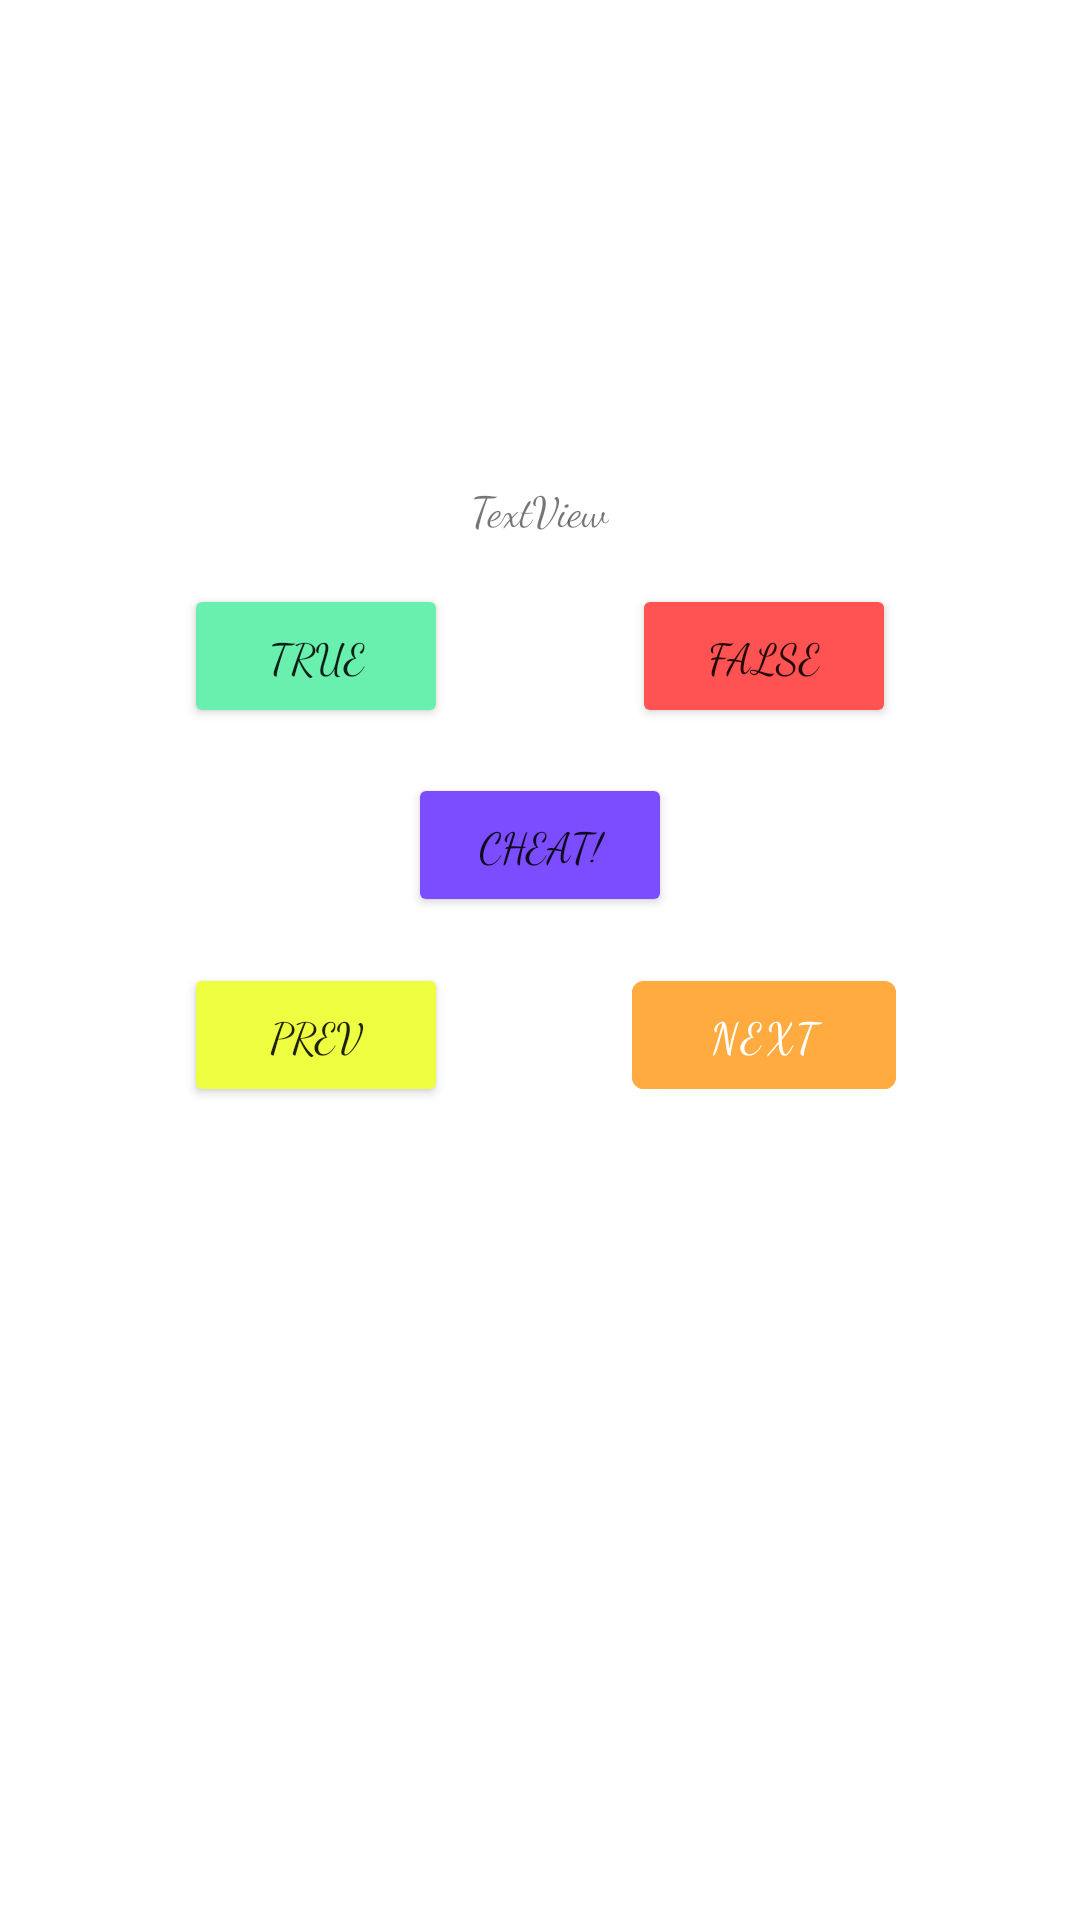

This screen was rendered from an Android layout file. Write that file and the resources it references.
<!-- AndroidManifest.xml: application theme Theme.TenQuestionGame -->
<!-- res/layout/activity_quection.xml -->
<?xml version="1.0" encoding="utf-8"?>
<androidx.constraintlayout.widget.ConstraintLayout xmlns:android="http://schemas.android.com/apk/res/android"
    xmlns:app="http://schemas.android.com/apk/res-auto"
    xmlns:tools="http://schemas.android.com/tools"
    android:layout_width="match_parent"
    android:layout_height="match_parent"
    tools:context=".questionActivity">

    <TextView
        android:id="@+id/questionView"
        android:layout_width="wrap_content"
        android:layout_height="wrap_content"
        android:text="TextView"
        android:fontFamily="cursive"
        app:layout_constraintEnd_toEndOf="parent"
        app:layout_constraintStart_toStartOf="parent"
        app:layout_constraintTop_toBottomOf="@id/guideline1"
        tools:layout_editor_absoluteY="230dp" />

    <Button
        android:id="@+id/truebutton"
        android:layout_width="wrap_content"
        android:layout_height="wrap_content"
        android:backgroundTint="@color/orangeb"
        android:fontFamily="cursive"
        android:text="True"
        app:layout_constraintBottom_toTopOf="@id/cheatbutton"
        app:layout_constraintEnd_toStartOf="@id/falsebutton"
        app:layout_constraintStart_toStartOf="parent"
        app:layout_constraintTop_toBottomOf="@id/questionView" />

    <Button
        android:id="@+id/falsebutton"
        android:layout_width="wrap_content"
        android:layout_height="wrap_content"
        android:text="false"
        android:fontFamily="cursive"
        android:backgroundTint="@color/orangea"
        app:layout_constraintBottom_toTopOf="@id/cheatbutton"
        app:layout_constraintEnd_toEndOf="parent"
        app:layout_constraintStart_toEndOf="@+id/truebutton"
        app:layout_constraintTop_toBottomOf="@id/questionView"
        tools:layout_editor_absoluteY="310dp" />

    <Button
        android:id="@+id/cheatbutton"
        android:layout_width="wrap_content"
        android:layout_height="wrap_content"
        android:text="cheat!"
        android:fontFamily="cursive"
        android:backgroundTint="@color/orangec"
        app:layout_constraintBottom_toTopOf="@id/nextbutton"
        app:layout_constraintEnd_toEndOf="parent"
        app:layout_constraintStart_toStartOf="parent"
        app:layout_constraintTop_toBottomOf="@id/truebutton"
        tools:layout_editor_absoluteX="149dp"
        tools:layout_editor_absoluteY="397dp" />

    <Button
        android:id="@+id/prevbutton"
        android:layout_width="wrap_content"
        android:layout_height="wrap_content"
        android:backgroundTint="@color/oranged"
        android:text="prev"
        android:fontFamily="cursive"
        app:icon="?attr/actionModeCloseDrawable"
        app:layout_constraintBottom_toTopOf="@id/guideline2"
        app:layout_constraintEnd_toStartOf="@id/nextbutton"
        app:layout_constraintStart_toStartOf="parent"
        app:layout_constraintTop_toBottomOf="@id/cheatbutton" />

    <com.google.android.material.button.MaterialButton
        android:id="@+id/nextbutton"
        android:layout_width="wrap_content"
        android:layout_height="wrap_content"
        android:backgroundTint="@color/orangef"
        android:text="next"
        android:fontFamily="cursive"
        app:icon="@drawable/ic_baseline_arrow_forward_24"
        app:iconGravity="end"
        app:layout_constraintBottom_toTopOf="@id/guideline2"
        app:layout_constraintEnd_toEndOf="parent"
        app:layout_constraintStart_toEndOf="@id/prevbutton"
        app:layout_constraintTop_toBottomOf="@id/cheatbutton" />

    <androidx.constraintlayout.widget.Guideline
        android:id="@+id/guideline1"
        android:layout_width="wrap_content"
        android:layout_height="wrap_content"
        android:orientation="horizontal"
        app:layout_constraintGuide_percent="0.25" />

    <androidx.constraintlayout.widget.Guideline
        android:id="@+id/guideline2"
        android:layout_width="wrap_content"
        android:layout_height="wrap_content"
        android:orientation="horizontal"
        app:layout_constraintGuide_percent="0.60" />
</androidx.constraintlayout.widget.ConstraintLayout>
<!-- resources referenced by this layout -->
<resources>
  <color name="orangea">#FF5252</color>
  <color name="orangeb">#69F0AE</color>
  <color name="orangec">#7C4DFF</color>
  <color name="oranged">#EEFF41</color>
  <color name="orangef">#FFAB40</color>
  <style name="Theme.TenQuestionGame" parent="Theme.MaterialComponents.DayNight.DarkActionBar">
          
          <item name="colorPrimary">@color/purple_500</item>
          <item name="colorPrimaryVariant">@color/purple_700</item>
          <item name="colorOnPrimary">@color/white</item>
          
          <item name="colorSecondary">@color/teal_200</item>
          <item name="colorSecondaryVariant">@color/teal_700</item>
          <item name="colorOnSecondary">@color/black</item>
          
          <item name="android:statusBarColor" tools:targetApi="l">?attr/colorPrimaryVariant</item>
          
      </style>
  <color name="purple_500">#FF6200EE</color>
  <color name="purple_700">#FF3700B3</color>
  <color name="white">#FFFFFFFF</color>
  <color name="teal_200">#FF03DAC5</color>
  <color name="teal_700">#FF018786</color>
  <color name="black">#FF000000</color>
</resources>
